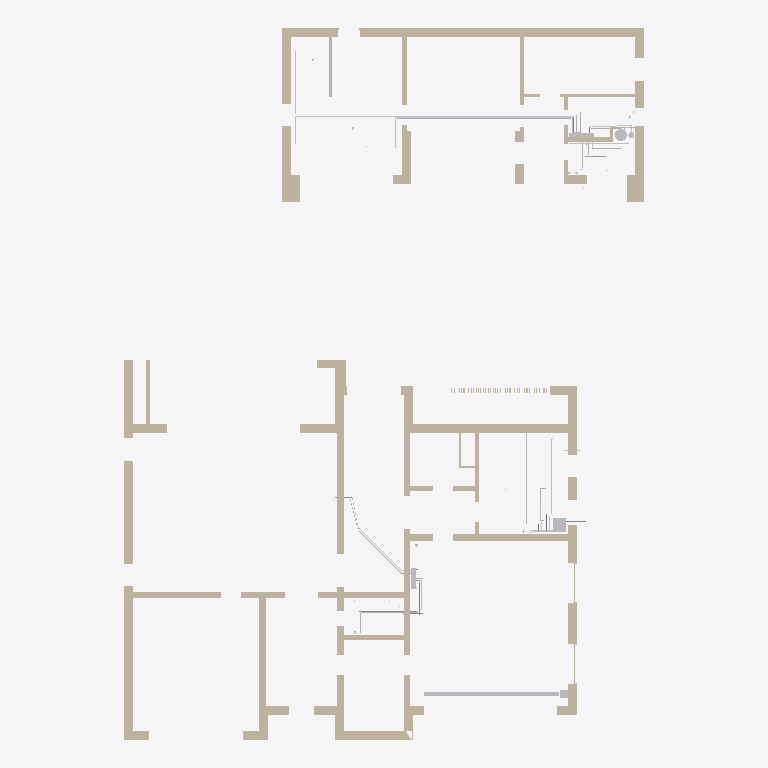
Plan cut of the same IFC building model at storey 'Баня, этаж 1' (level 0.00 m, cut at 1.40 m), seen from above with north up, elements coloured by IFC class (only those large enough to see are counted): 38 walls (beige), 22 other elements (light grey). Cut surfaces are drawn darker.
Extent 23.4 m × 32.0 m × 9.6 m (x, y, z). Storeys (3): Этаж 1 at 0.00 m; Баня, этаж 1 at 0.00 m; Этаж 2 at 4.05 m. Elements (285): 105 IfcPipeSegment, 86 IfcWall, 72 IfcValve, 9 IfcDistributionElement, 5 IfcPipeFitting, 2 IfcFilter, 2 IfcPump, 2 IfcTank, 1 IfcFlowInstrument, 1 IfcFlowMeter.

HEADER;
FILE_DESCRIPTION(('ViewDefinition [CoordinationView]'),'2;1');
FILE_NAME('','2026-10-23T13:00:16',(''),(''),'IfcOpenShell 0.9.0post1+b5e509b','IfcOpenShell 0.9.0post1+b5e509b','');
FILE_SCHEMA(('IFC4'));
ENDSEC;
DATA;
#1=IFCPROJECT('0snbCZfSb7K8QroiLQKVSY',$,'И05.09.26-ВК',$,$,$,$,(#10),#5);
#12=IFCSITE('2Npag2PyH669$3NyfprIKG',$,'Участок 50:08:0050209:1600',$,$,#26,$,$,$,$,$,$,$,$);
#13=IFCBUILDING('16vTfBmKH0Efm$HKYjSLJl',$,'Жилой дом',$,$,#31,$,$,$,$,$,$);
#14=IFCBUILDING('0UUdNlD2jDshp7IN77VAcb',$,'Баня',$,$,#36,$,$,$,$,$,$);
#15=IFCBUILDINGSTOREY('3P1UNlvu967eo3l1X8AP3E',$,'Этаж 1',$,$,#41,$,$,$,0.0);
#16=IFCBUILDINGSTOREY('1c7MxY_n901AQ7NwR2kjND',$,'Этаж 2',$,$,#46,$,$,$,4.05);
#17=IFCBUILDINGSTOREY('0zm$qJbwzF6eXUMf32Sdyj',$,'Баня, этаж 1',$,$,#51,$,$,$,0.0);
#530=IFCWALL('3R8Qr9x_P2WANibsF8gOcj',$,'Стена по АР (для привязки)',$,$,#11466,#565,$,$);
#178=IFCWALL('07l0Nf$zjEGvHbKguxEr6k',$,'Стена по АР (для привязки)',$,$,#11761,#198,$,$);
#936=IFCWALL('0$mbMLWeX1A8LIW9QBrGd7',$,'Стена по АР (для привязки)',$,$,#12226,#973,$,$);
#2086=IFCWALL('08euqKLXTDlf3eox9XLRBg',$,'Стена по АР (для привязки)',$,$,#12503,#2113,$,$);
#226=IFCWALL('0BzjoGTyTF$hHrn816Bp2f',$,'Стена по АР (для привязки)',$,$,#11861,#256,$,$);
#52=IFCWALL('264D$DOO5Ei8_wJitN924s',$,'Стена по АР (для привязки)',$,$,#11536,#93,$,$);
#2049=IFCWALL('2fnjfAqd1AcwMyIiHaVO$r',$,'Стена по АР (для привязки)',$,$,#12478,#2080,$,$);
#358=IFCWALL('3EGQfc$tjFEQh38DBgYqFF',$,'Стена по АР (для привязки)',$,$,#12106,#390,$,$);
#120=IFCWALL('2kRZGE2R99ZeFBS2wsapYU',$,'Стена по АР (для привязки)',$,$,#11651,#146,$,$);
#283=IFCWALL('05gnvUrwr17BcQcz1h_d3r',$,'Стена по АР (для привязки)',$,$,#11966,#298,$,$);
#1897=IFCWALL('1U6TXAUpjDm9vKJLSPwfjH',$,'Стена по АР (для привязки)',$,$,#12753,#1919,$,$);
#2147=IFCWALL('1Y1P$IEaH22hAik02eehk1',$,'Стена по АР (для привязки)',$,$,#12558,#2175,$,$);
#304=IFCWALL('2l7ZiYzoD6dRbuzP$juRPY',$,'Стена по АР (для привязки)',$,$,#12021,#320,$,$);
#326=IFCWALL('3ks3pbhQzABR7Rx6jc4gkP',$,'Стена по АР (для привязки)',$,$,#12056,#352,$,$);
#2004=IFCWALL('0f23Remrn8N9xTTGh0YalB',$,'Стена по АР (для привязки)',$,$,#12838,#2019,$,$);
#1925=IFCWALL('0yr6MmX7fDtwVZPhX_FdWu',$,'Стена по АР (для привязки)',$,$,#12783,#1948,$,$);
#396=IFCWALL('0nOYYYvf1Eu9Ght4bEJwot',$,'Стена по АР (для привязки)',$,$,#12181,#416,$,$);
#11363=IFCDISTRIBUTIONELEMENT('1LF3bJhMvEF8TJZJ1P12Jt',$,'Лоток водоотводный DN100 с решёткой вдоль ворот гаража',$,$,#11766,#11375,'ЛГ-1');
#2245=IFCWALL('3r0iK1QOT47wuNn0DX2kBT',$,'Стена по АР (для привязки)',$,$,#12648,#2274,$,$);
#2119=IFCWALL('1WGvOGY3rBEeKt8lDjfxcE',$,'Стена по АР (для привязки)',$,$,#12528,#2141,$,$);
#152=IFCWALL('3aV0jejD18_gn6VLksdxOl',$,'Стена по АР (для привязки)',$,$,#11711,#172,$,$);
#618=IFCWALL('3gINr6dtn3DgEeQcq_TBuF',$,'Стена по АР (для привязки)',$,$,#11621,#636,$,$);
#2207=IFCWALL('27OdUmc0T54emNUB6J2wr7',$,'Стена по АР (для привязки)',$,$,#12618,#2239,$,$);
#6440=IFCPIPESEGMENT('19gLxkoYL2Af1nku_ZJddo',$,'В1 к СПА',$,$,#12813,#6492,'В1-СПА',$);
#571=IFCWALL('2vhgc9qA55rQS1Tm1UnNt7',$,'Стена по АР (для привязки)',$,$,#11546,#587,$,$);
#2181=IFCWALL('2kLgceTGD449aYoM1Ykih9',$,'Стена по АР (для привязки)',$,$,#12588,#2201,$,$);
#6638=IFCPIPESEGMENT('1qYoOVRUD11eXgV0K0NqZj',$,'Т3 к В-б1',$,$,#12603,#6690,'Т3-В-б1',$);
#979=IFCWALL('1CdtVDQ2bB5BdIJLSGy55Z',$,'Стена по АР (для привязки)',$,$,#12301,#994,$,$);
#204=IFCWALL('3g0IHIaDb4UARmpYIjC5rU',$,'Стена по АР (для привязки)',$,$,#11806,#220,$,$);
#443=IFCWALL('20OcmiZiz0B92$hRndPfd3',$,'Стена по АР (для привязки)',$,$,#12251,#458,$,$);
#915=IFCWALL('1wctGc_VHC9RnvM3t91KCp',$,'Стена по АР (для привязки)',$,$,#12186,#930,$,$);
#1954=IFCWALL('1wrSH29Ij7QRNqWiRbRLej',$,'Стена по АР (для привязки)',$,$,#12793,#1970,$,$);
#2025=IFCWALL('1OU$7EpOPFZPAqFpBbhakb',$,'Стена по АР (для привязки)',$,$,#12863,#2043,$,$);
#6374=IFCPIPESEGMENT('2A9t8a2j934vT9ZeoOD6zh',$,'В1 к В-б1',$,$,#12743,#6426,'В1-В-б1',$);
#11203=IFCDISTRIBUTIONELEMENT('2GDF_VwHH148_waZtuIegr',$,'Приямок ввода водопровода 600×600, дно −1,100 (КР), крышка в уровне пола',$,$,#12341,#11218,'Приямок ввода');
#464=IFCWALL('3rRbCoohT7jQJFYFA$PZKe',$,'Стена по АР (для привязки)',$,$,#12296,#480,$,$);
#99=IFCWALL('2HwgISqDzACQc0EWXqsMdS',$,'Стена по АР (для привязки)',$,$,#11611,#114,$,$);
#1976=IFCWALL('1VCjte3WzF5fCfDh1noQuZ',$,'Стена по АР (для привязки)',$,$,#12818,#1998,$,$);
#11319=IFCTANK('34X2e68UPCb987JPBpqLvO',$,'Бойлер Б2 200 л (ОВ)',$,$,#12583,#11331,'Б2',$);
#508=IFCWALL('2jUgNLV5n8hvGNpx7lgppR',$,'Стена по АР (для привязки)',$,$,#12356,#524,$,$);
#11275=IFCDISTRIBUTIONELEMENT('0NyXBQt5X5vfmCXUiaoE5J',$,'Шкаф коллекторный ШВК-1 (В1, Т3) накладной на стене гаража 950×700×200',$,$,#11566,#11287,'ШВК-1');
#11297=IFCDISTRIBUTIONELEMENT('0rAVbXIl96RQ_riujYaHvp',$,'Шкаф коллекторный ШВК-Б (В1, Т3) накладной 1100×650×180',$,$,#12563,#11309,'ШВК-Б');
#422=IFCWALL('1zn7k2iHH9Yws9pOBx4ouz',$,'Стена по АР (для привязки)',$,$,#12221,#437,$,$);
#593=IFCWALL('3mQU79_R1FSu6McyhH1qxB',$,'Стена по АР (для привязки)',$,$,#11571,#612,$,$);
#2411=IFCPIPESEGMENT('3jQp0cYtH24wfdgfy6_TOK',$,'В1 к поливочному крану ПК-2',$,$,#11891,#2493,'КХ-7',$);
#2679=IFCPIPESEGMENT('09vdBU1d52JwDWem$7qSxP',$,'В1 к бане — в санитарную трубу Ecoflex Quattro',$,$,#11496,#2761,'КХ-3',$);
#4383=IFCPIPESEGMENT('0JovzO26LCMeQTsnPlRQ4E',$,'В1 к УН-1',$,$,#11476,#4445,'В1-УН-1',$);
#4753=IFCPIPESEGMENT('2HEdugWMH7cv9apH7cNqej',$,'Т3 к мойке М-1',$,$,#12276,#4815,'Т3-М-1',$);
#11385=IFCDISTRIBUTIONELEMENT('1w2$p1G3X5x8a208Y8IU5a',$,'Пескоуловитель DN100 с корзиной, вертикальный выпуск Ø110',$,$,#11811,#11397,'ПУ-1');
#6770=IFCPIPESEGMENT('24Wv2WT3v4LBqUrL$QMrhp',$,'Т3 к Д-б1',$,$,#12713,#6822,'Т3-Д-б1',$);
#4677=IFCPIPESEGMENT('2v74pW82L8tBAaIIWzZuEi',$,'В1 к мойке М-1',$,$,#12121,#4739,'В1-М-1',$);
#6139=IFCPIPESEGMENT('0QB_s908f9cQNpSlOvrRAH',$,'Т4 бани: ШВК-Б → Пс-б1.1, Пс-б1.2, Пс-б2 → Н9 → Б2',$,$,#12568,#6361,'Т4-баня',$);
#4307=IFCPIPESEGMENT('0EazaP8Sv8Eh1ik8GAtBA1',$,'В1 к УМ-1',$,$,#12256,#4369,'В1-УМ-1',$);
#11228=IFCDISTRIBUTIONELEMENT('3Lz89O1V13M83wyAT6AS$N',$,'Гребёнка (коллектор) ХВС Ду32 на 8 выходов с кранами',$,$,#11486,#11243,'КХ');
#486=IFCWALL('0D$5I0a9T8wxCSTyQpZXt5',$,'Стена по АР (для привязки)',$,$,#12321,#502,$,$);
#262=IFCWALL('1JSD8Er5b129FfnfCV3507',$,'Стена по АР (для привязки)',$,$,#11931,#277,$,$);
#4535=IFCPIPESEGMENT('1FCnwi0rb7pBE9lQrSB17S',$,'Т3 к УМ-1',$,$,#11791,#4597,'Т3-УМ-1',$);
#5795=IFCPIPESEGMENT('0$O6Z12WH0kR71hP1DKp0F',$,'В1 от Ecoflex (санитарная труба) к ШВК-Б',$,$,#12653,#5857,'В1-баня',$);
#4459=IFCPIPESEGMENT('0u8kepbXXEEfzHi3xlpg6$',$,'В1 к Д-1',$,$,#11631,#4521,'В1-Д-1',$);
#5922=IFCPIPESEGMENT('23zCliPcr0dO8y1NqEeKEn',$,'В1 к Б2 через группу безопасности 6 бар',$,$,#12758,#5974,'В1-Б2',$);
ENDSEC;
